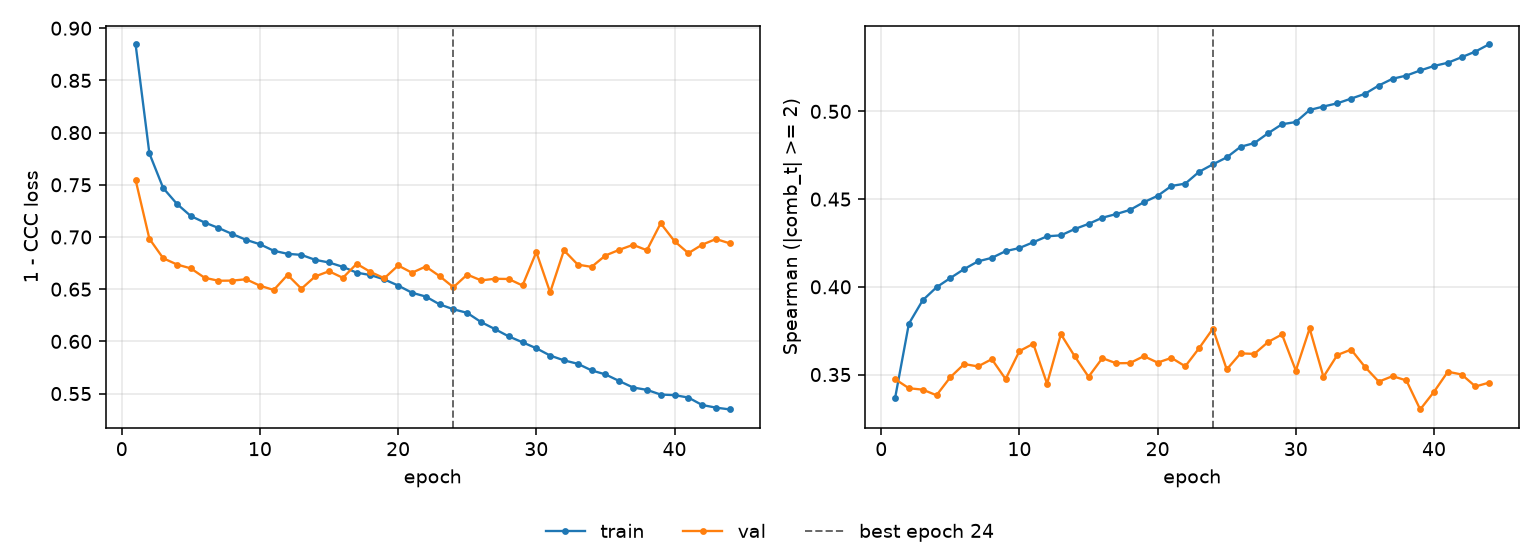

Values plotted in this chart, from the file beside it:
epoch, tr_loss, vl_loss, tr_sp, vl_sp, is_best
1, 0.8847, 0.7548, 0.3365, 0.3474, False
2, 0.7801, 0.6983, 0.379, 0.3422, False
3, 0.7469, 0.6796, 0.3923, 0.3414, False
4, 0.7316, 0.6736, 0.3997, 0.3382, False
5, 0.7201, 0.6699, 0.405, 0.3485, False
6, 0.7139, 0.6609, 0.4101, 0.356, False
7, 0.7087, 0.6581, 0.4145, 0.3546, False
8, 0.7028, 0.6582, 0.4165, 0.3588, False
9, 0.6973, 0.6595, 0.4203, 0.3474, False
10, 0.6931, 0.6533, 0.4221, 0.3634, False
11, 0.6868, 0.6492, 0.4254, 0.3675, False
12, 0.6839, 0.6637, 0.4288, 0.3448, False
13, 0.6829, 0.6504, 0.4293, 0.373, False
14, 0.6781, 0.6623, 0.4329, 0.3604, False
15, 0.6756, 0.6672, 0.4359, 0.3487, False
16, 0.6714, 0.6609, 0.4394, 0.3593, False
17, 0.6658, 0.6743, 0.4415, 0.3564, False
18, 0.6635, 0.6665, 0.4438, 0.3566, False
19, 0.6594, 0.6605, 0.4482, 0.3605, False
20, 0.6535, 0.6727, 0.4519, 0.3568, False
21, 0.6466, 0.6658, 0.4575, 0.3595, False
22, 0.643, 0.6717, 0.4588, 0.3547, False
23, 0.6355, 0.6625, 0.4656, 0.365, False
24, 0.6308, 0.6519, 0.4698, 0.3762, True
25, 0.6273, 0.664, 0.4738, 0.3529, False
26, 0.6185, 0.6584, 0.4798, 0.3621, False
27, 0.6118, 0.66, 0.482, 0.3618, False
28, 0.6048, 0.6598, 0.4876, 0.3686, False
29, 0.5992, 0.6535, 0.4927, 0.3729, False
30, 0.5934, 0.6855, 0.4939, 0.3523, False
31, 0.5864, 0.647, 0.5008, 0.3763, False
32, 0.5818, 0.6872, 0.5028, 0.3487, False
33, 0.5786, 0.6735, 0.5046, 0.3611, False
34, 0.5722, 0.6714, 0.5073, 0.3642, False
35, 0.5684, 0.6823, 0.51, 0.3544, False
36, 0.562, 0.6877, 0.5147, 0.3459, False
37, 0.5558, 0.6925, 0.5186, 0.3491, False
38, 0.5536, 0.6873, 0.5204, 0.3466, False
39, 0.5491, 0.7131, 0.5233, 0.3301, False
40, 0.5485, 0.696, 0.5259, 0.3402, False
41, 0.5462, 0.6845, 0.5277, 0.3516, False
42, 0.5391, 0.6926, 0.5309, 0.35, False
43, 0.5366, 0.6981, 0.5341, 0.3432, False
44, 0.5348, 0.6939, 0.5383, 0.3454, False
